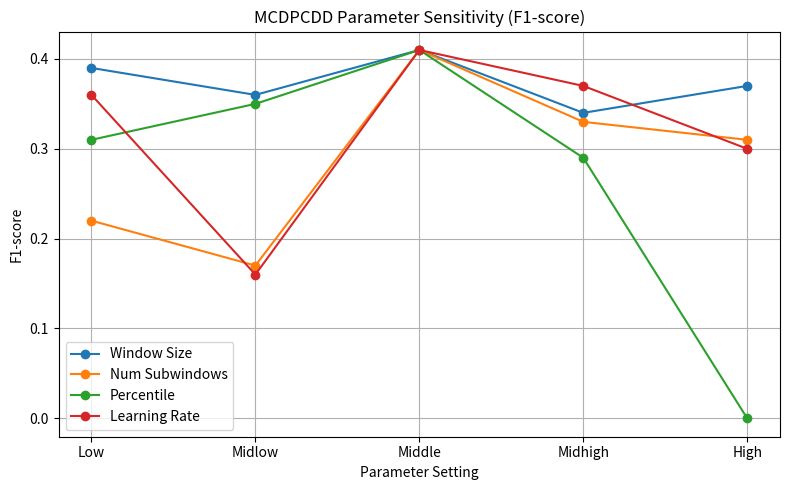
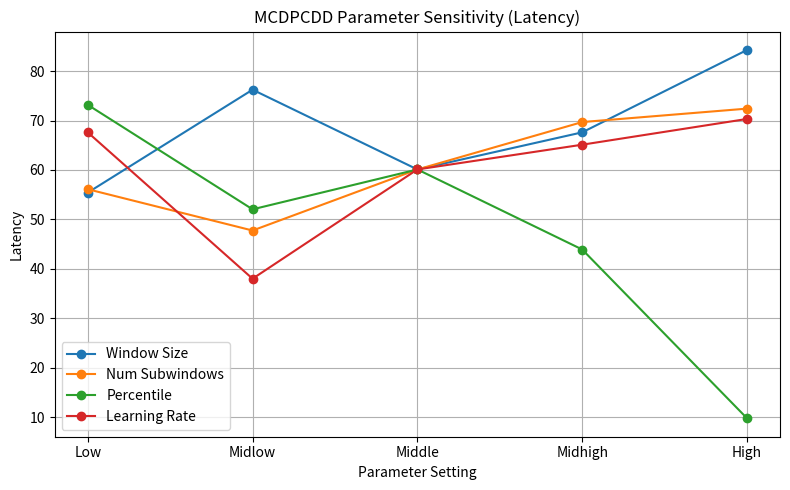
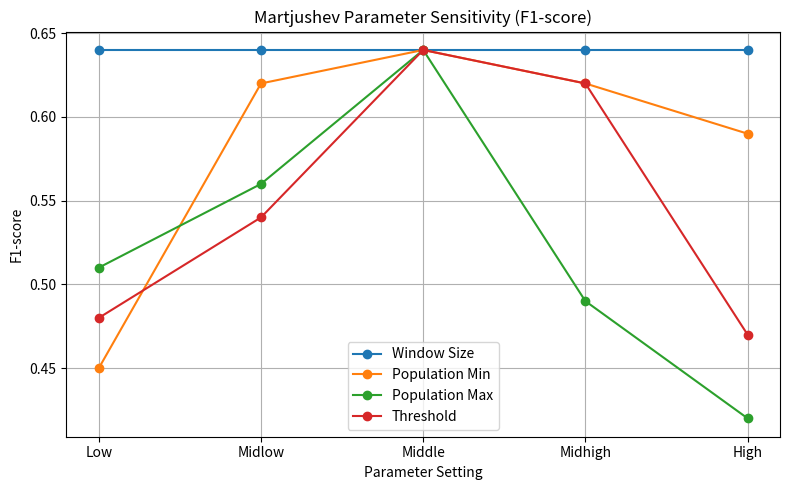
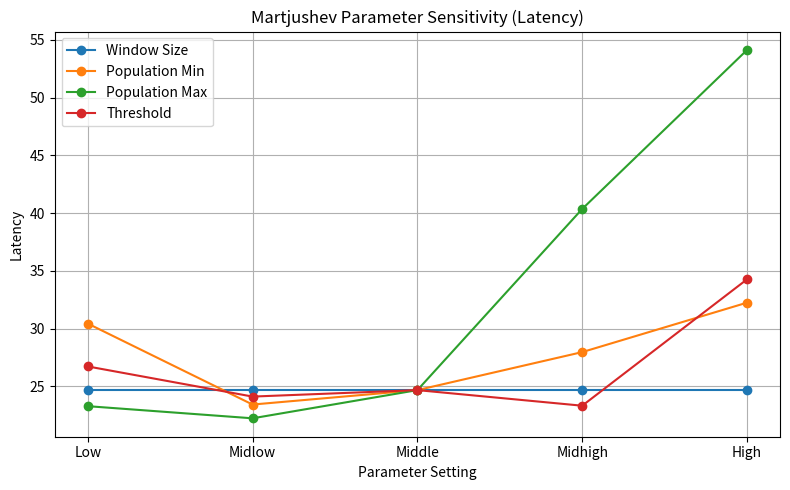

Here is the Python script that generated these plots, in order:
import matplotlib.pyplot as plt

# Common x-axis labels
x_labels = ["Low", "Midlow", "Middle", "Midhigh", "High"]

# ==========================================================
# MCDPCDD
# ==========================================================

mcdpcdd_f1 = {
    "Window Size": [0.39, 0.36, 0.41, 0.34, 0.37],
    "Num Subwindows": [0.22, 0.17, 0.41, 0.33, 0.31],
    "Percentile": [0.31, 0.35, 0.41, 0.29, 0.00],
    "Learning Rate": [0.36, 0.16, 0.41, 0.37, 0.30],
}

mcdpcdd_latency = {
    "Window Size": [55.42, 76.25, 60.11, 67.62, 84.29],
    "Num Subwindows": [56.11, 47.75, 60.11, 69.70, 72.42],
    "Percentile": [73.19, 52.04, 60.11, 43.91, 9.75],
    "Learning Rate": [67.62, 38.00, 60.11, 65.12, 70.33],
}

plt.figure(figsize=(8,5))

for name, values in mcdpcdd_f1.items():
    plt.plot(x_labels, values, marker='o', label=name)

plt.title("MCDPCDD Parameter Sensitivity (F1-score)")
plt.xlabel("Parameter Setting")
plt.ylabel("F1-score")
plt.grid(True)
plt.legend()
plt.tight_layout()

plt.figure(figsize=(8,5))

for name, values in mcdpcdd_latency.items():
    plt.plot(x_labels, values, marker='o', label=name)

plt.title("MCDPCDD Parameter Sensitivity (Latency)")
plt.xlabel("Parameter Setting")
plt.ylabel("Latency")
plt.grid(True)
plt.legend()
plt.tight_layout()


# ==========================================================
# Martjushev
# ==========================================================

mart_f1 = {
    "Window Size": [0.64, 0.64, 0.64, 0.64, 0.64],
    "Population Min": [0.45, 0.62, 0.64, 0.62, 0.59],
    "Population Max": [0.51, 0.56, 0.64, 0.49, 0.42],
    "Threshold": [0.48, 0.54, 0.64, 0.62, 0.47],
}

mart_latency = {
    "Window Size": [24.68, 24.68, 24.68, 24.68, 24.68],
    "Population Min": [30.44, 23.43, 24.68, 27.97, 32.25],
    "Population Max": [23.29, 22.24, 24.68, 40.36, 54.12],
    "Threshold": [26.73, 24.12, 24.68, 23.33, 34.27],
}

plt.figure(figsize=(8,5))

for name, values in mart_f1.items():
    plt.plot(x_labels, values, marker='o', label=name)

plt.title("Martjushev Parameter Sensitivity (F1-score)")
plt.xlabel("Parameter Setting")
plt.ylabel("F1-score")
plt.grid(True)
plt.legend()
plt.tight_layout()

plt.figure(figsize=(8,5))

for name, values in mart_latency.items():
    plt.plot(x_labels, values, marker='o', label=name)

plt.title("Martjushev Parameter Sensitivity (Latency)")
plt.xlabel("Parameter Setting")
plt.ylabel("Latency")
plt.grid(True)
plt.legend()
plt.tight_layout()

plt.show()
